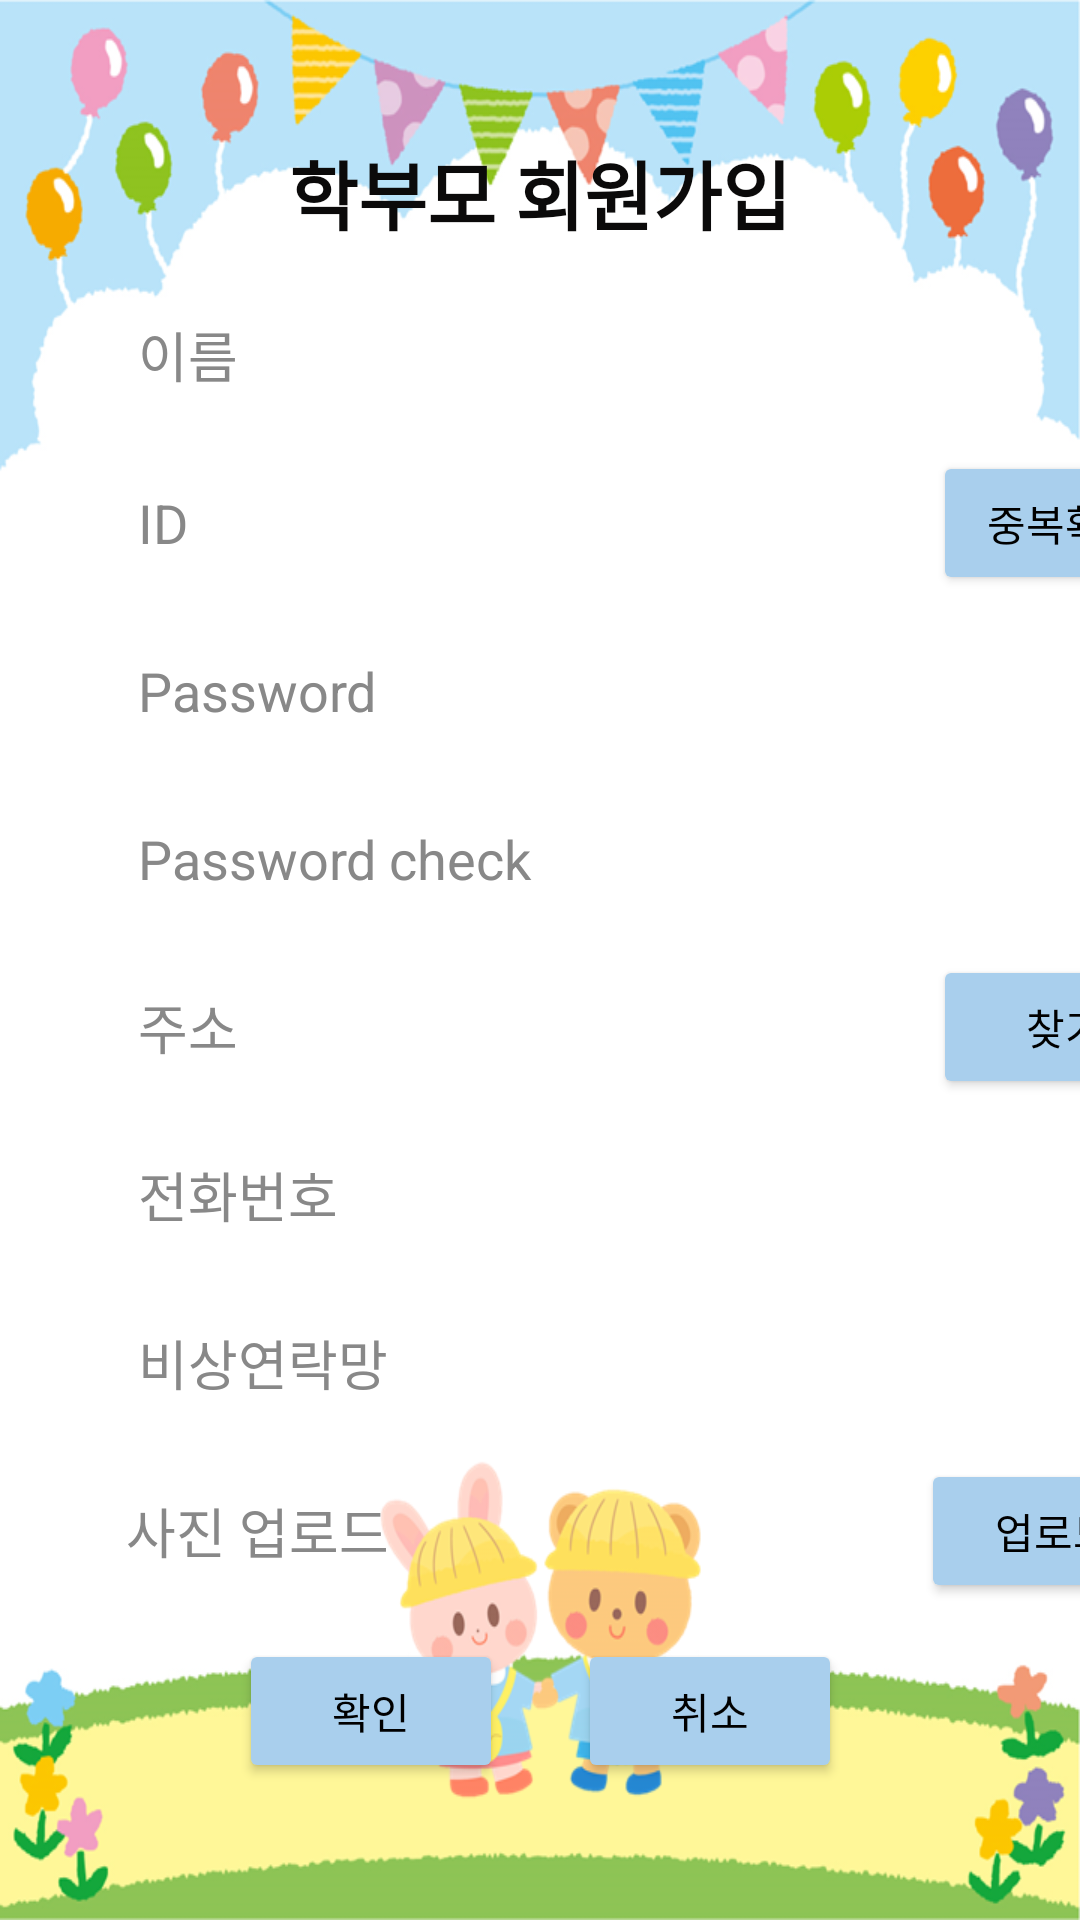

The Android layout XML behind this screen, and the referenced resources:
<!-- AndroidManifest.xml: application theme Theme.Project -->
<!-- res/layout/activity_join_page.xml -->
<?xml version="1.0" encoding="utf-8"?>
<androidx.constraintlayout.widget.ConstraintLayout xmlns:android="http://schemas.android.com/apk/res/android"
    xmlns:app="http://schemas.android.com/apk/res-auto"
    xmlns:tools="http://schemas.android.com/tools"
    android:layout_width="match_parent"
    android:layout_height="match_parent"
    android:background="@drawable/informback"
    tools:context=".joinPage">


    <TextView
        android:id="@+id/menu_name"
        android:layout_width="wrap_content"
        android:layout_height="wrap_content"
        android:layout_marginStart="135dp"
        android:layout_marginTop="80dp"
        android:layout_marginEnd="135dp"
        android:background="@android:drawable/menuitem_background"
        android:ellipsize="end"
        android:gravity="center"
        android:text="학부모 회원가입"
        android:textColor="#0B0A0A"
        android:textSize="25sp"
        android:textStyle="bold"
        app:layout_constraintBottom_toTopOf="@+id/p_join_name"
        app:layout_constraintEnd_toEndOf="parent"
        app:layout_constraintHorizontal_bias="0.5"
        app:layout_constraintStart_toStartOf="parent"
        app:layout_constraintTop_toTopOf="parent"
        app:layout_constraintVertical_chainStyle="packed" />

    <EditText
        android:id="@+id/p_join_pwc"
        android:layout_width="250dp"
        android:layout_height="40dp"
        android:layout_marginStart="36dp"
        android:layout_marginTop="16dp"
        android:background="@drawable/border"
        android:ellipsize="end"
        android:ems="10"
        android:hint="Password check"
        android:inputType="textPassword"
        android:paddingLeft="10dp"
        android:textColorHint="#888888"
        app:layout_constraintBottom_toTopOf="@+id/p_join_add"
        app:layout_constraintStart_toStartOf="parent"
        app:layout_constraintTop_toBottomOf="@+id/p_join_pw" />

    <EditText
        android:id="@+id/p_join_name"
        android:layout_width="250dp"
        android:layout_height="40dp"
        android:layout_marginStart="36dp"
        android:layout_marginTop="16dp"
        android:background="@drawable/border"
        android:ellipsize="end"
        android:ems="10"
        android:hint="이름"
        android:inputType="textPersonName"
        android:paddingLeft="10dp"
        android:textColorHint="#888888"
        app:layout_constraintBottom_toTopOf="@+id/p_join_id"
        app:layout_constraintStart_toStartOf="parent"
        app:layout_constraintTop_toBottomOf="@+id/menu_name" />

    <EditText
        android:id="@+id/p_join_phone2"
        android:layout_width="250dp"
        android:layout_height="40dp"
        android:layout_marginStart="36dp"
        android:layout_marginTop="16dp"
        android:background="@drawable/border"
        android:ellipsize="end"
        android:ems="10"
        android:hint="비상연락망"
        android:inputType="phone"
        android:paddingLeft="10dp"
        android:textColorHint="#888888"
        app:layout_constraintBottom_toTopOf="@+id/p_join_image"
        app:layout_constraintStart_toStartOf="parent"
        app:layout_constraintTop_toBottomOf="@+id/p_join_phone" />

    <EditText
        android:id="@+id/p_join_image"
        android:layout_width="250dp"
        android:layout_height="40dp"
        android:layout_marginStart="36dp"
        android:layout_marginTop="16dp"
        android:layout_marginEnd="25dp"
        android:background="@drawable/border"
        android:ellipsize="end"
        android:ems="10"
        android:hint="사진 업로드"
        android:inputType="textPersonName"
        android:paddingLeft="10dp"
        android:textColorHint="#888888"
        app:layout_constraintBottom_toTopOf="@+id/p_join_ok"
        app:layout_constraintEnd_toStartOf="@+id/p_join_imgupload"
        app:layout_constraintHorizontal_bias="0.1"
        app:layout_constraintHorizontal_chainStyle="packed"
        app:layout_constraintStart_toStartOf="parent"
        app:layout_constraintTop_toBottomOf="@+id/p_join_phone2" />


    <EditText
        android:id="@+id/p_join_add"
        android:layout_width="250dp"
        android:layout_height="40dp"
        android:layout_marginStart="36dp"
        android:layout_marginTop="16dp"
        android:background="@drawable/border"
        android:ellipsize="end"
        android:ems="10"
        android:hint="주소"
        android:inputType="textPostalAddress"
        android:paddingLeft="10dp"
        android:textColorHint="#888888"
        app:layout_constraintBottom_toTopOf="@+id/p_join_phone"
        app:layout_constraintEnd_toStartOf="@+id/p_join_addfind"
        app:layout_constraintHorizontal_bias="0.0"
        app:layout_constraintHorizontal_chainStyle="packed"
        app:layout_constraintStart_toStartOf="parent"
        app:layout_constraintTop_toBottomOf="@+id/p_join_pwc" />

    <EditText
        android:id="@+id/p_join_id"
        android:layout_width="250dp"
        android:layout_height="40dp"
        android:layout_marginStart="36dp"
        android:layout_marginTop="16dp"
        android:layout_marginEnd="25dp"
        android:background="@drawable/border"
        android:ellipsize="end"
        android:ems="10"
        android:hint="ID"
        android:inputType="textPersonName"
        android:paddingLeft="10dp"
        android:textColorHint="#888888"
        app:layout_constraintBottom_toTopOf="@+id/p_join_pw"
        app:layout_constraintEnd_toStartOf="@+id/p_join_idcheck"
        app:layout_constraintHorizontal_bias="0.0"
        app:layout_constraintHorizontal_chainStyle="packed"
        app:layout_constraintStart_toStartOf="parent"
        app:layout_constraintTop_toBottomOf="@+id/p_join_name" />

    <EditText
        android:id="@+id/p_join_pw"
        android:layout_width="250dp"
        android:layout_height="40dp"
        android:layout_marginStart="36dp"
        android:layout_marginTop="16dp"
        android:background="@drawable/border"
        android:ellipsize="end"
        android:ems="10"
        android:hint="Password"
        android:inputType="textPassword"
        android:paddingLeft="10dp"
        android:textColorHint="#888888"
        app:layout_constraintBottom_toTopOf="@+id/p_join_pwc"
        app:layout_constraintStart_toStartOf="parent"
        app:layout_constraintTop_toBottomOf="@+id/p_join_id" />

    <Button
        android:id="@+id/p_join_imgupload"
        android:layout_width="wrap_content"
        android:layout_height="wrap_content"
        android:backgroundTint="#A9CFED"
        android:text="업로드"
        android:textColor="#000000"
        app:layout_constraintBottom_toBottomOf="@+id/p_join_image"
        app:layout_constraintEnd_toEndOf="parent"
        app:layout_constraintHorizontal_bias="0.5"
        app:layout_constraintStart_toEndOf="@+id/p_join_image"
        app:layout_constraintTop_toTopOf="@+id/p_join_image" />

    <Button
        android:id="@+id/p_join_addfind"
        android:layout_width="wrap_content"
        android:layout_height="wrap_content"
        android:layout_marginStart="25dp"
        android:backgroundTint="#A9CFED"
        android:text="찾기"
        android:textColor="#000000"
        app:layout_constraintBottom_toBottomOf="@+id/p_join_add"
        app:layout_constraintEnd_toEndOf="parent"
        app:layout_constraintHorizontal_bias="0.5"
        app:layout_constraintStart_toEndOf="@+id/p_join_add"
        app:layout_constraintTop_toTopOf="@+id/p_join_add" />

    <EditText
        android:id="@+id/p_join_phone"
        android:layout_width="250dp"
        android:layout_height="40dp"
        android:layout_marginStart="36dp"
        android:layout_marginTop="16dp"
        android:background="@drawable/border"
        android:ellipsize="end"
        android:ems="10"
        android:hint="전화번호"
        android:inputType="phone"
        android:paddingLeft="10dp"
        android:textColorHint="#888888"
        app:layout_constraintBottom_toTopOf="@+id/p_join_phone2"
        app:layout_constraintStart_toStartOf="parent"
        app:layout_constraintTop_toBottomOf="@+id/p_join_add" />

    <Button
        android:id="@+id/p_join_idcheck"
        android:layout_width="wrap_content"
        android:layout_height="wrap_content"
        android:backgroundTint="#A9CFED"
        android:text="중복확인"
        android:textColor="#000000"
        app:layout_constraintBottom_toBottomOf="@+id/p_join_id"
        app:layout_constraintEnd_toEndOf="parent"
        app:layout_constraintHorizontal_bias="0.5"
        app:layout_constraintStart_toEndOf="@+id/p_join_id"
        app:layout_constraintTop_toTopOf="@+id/p_join_id" />

    <Button
        android:id="@+id/p_join_ok"
        android:layout_width="wrap_content"
        android:layout_height="wrap_content"
        android:layout_marginTop="16dp"
        android:layout_marginBottom="80dp"
        android:backgroundTint="#A9CFED"
        android:gravity="center"
        android:text="확인"
        android:textColor="#000000"
        app:layout_constraintBottom_toBottomOf="parent"
        app:layout_constraintEnd_toStartOf="@+id/p_join_cancel"
        app:layout_constraintHorizontal_bias="0.5"
        app:layout_constraintHorizontal_chainStyle="packed"
        app:layout_constraintStart_toStartOf="parent"
        app:layout_constraintTop_toBottomOf="@+id/p_join_image" />


    <Button
        android:id="@+id/p_join_cancel"
        android:layout_width="wrap_content"
        android:layout_height="wrap_content"
        android:layout_marginStart="25dp"
        android:layout_marginTop="16dp"
        android:backgroundTint="#A9CFED"
        android:gravity="center"
        android:text="취소"
        android:textColor="#000000"
        app:layout_constraintEnd_toEndOf="parent"
        app:layout_constraintHorizontal_bias="0.5"
        app:layout_constraintStart_toEndOf="@+id/p_join_ok"
        app:layout_constraintTop_toBottomOf="@+id/p_join_image" />
</androidx.constraintlayout.widget.ConstraintLayout>
<!-- resources referenced by this layout -->
<resources>
  <!-- drawable informback: png bitmap (drawable, 150129 bytes) -->
  <style name="Theme.Project" parent="Theme.MaterialComponents.Light.DarkActionBar">
          
          <item name="colorPrimary">@color/purple_500</item>
          <item name="colorPrimaryVariant">@color/purple_700</item>
          <item name="colorOnPrimary">@color/white</item>
          
          <item name="colorSecondary">@color/teal_200</item>
          <item name="colorSecondaryVariant">@color/teal_700</item>
          <item name="colorOnSecondary">@color/black</item>
          
          <item name="android:statusBarColor" tools:targetApi="l">?attr/colorPrimaryVariant</item>
          
      </style>
  <!-- not gathered from this repository: default colours our renderer supplied (Android Studio template values) -->
  <color name="purple_500">#FF6200EE</color>
  <color name="purple_700">#FF3700B3</color>
  <color name="teal_200">#FF03DAC5</color>
  <color name="teal_700">#FF018786</color>
  <color name="black">#FF000000</color>
  <color name="white">#FFFFFFFF</color>
</resources>
